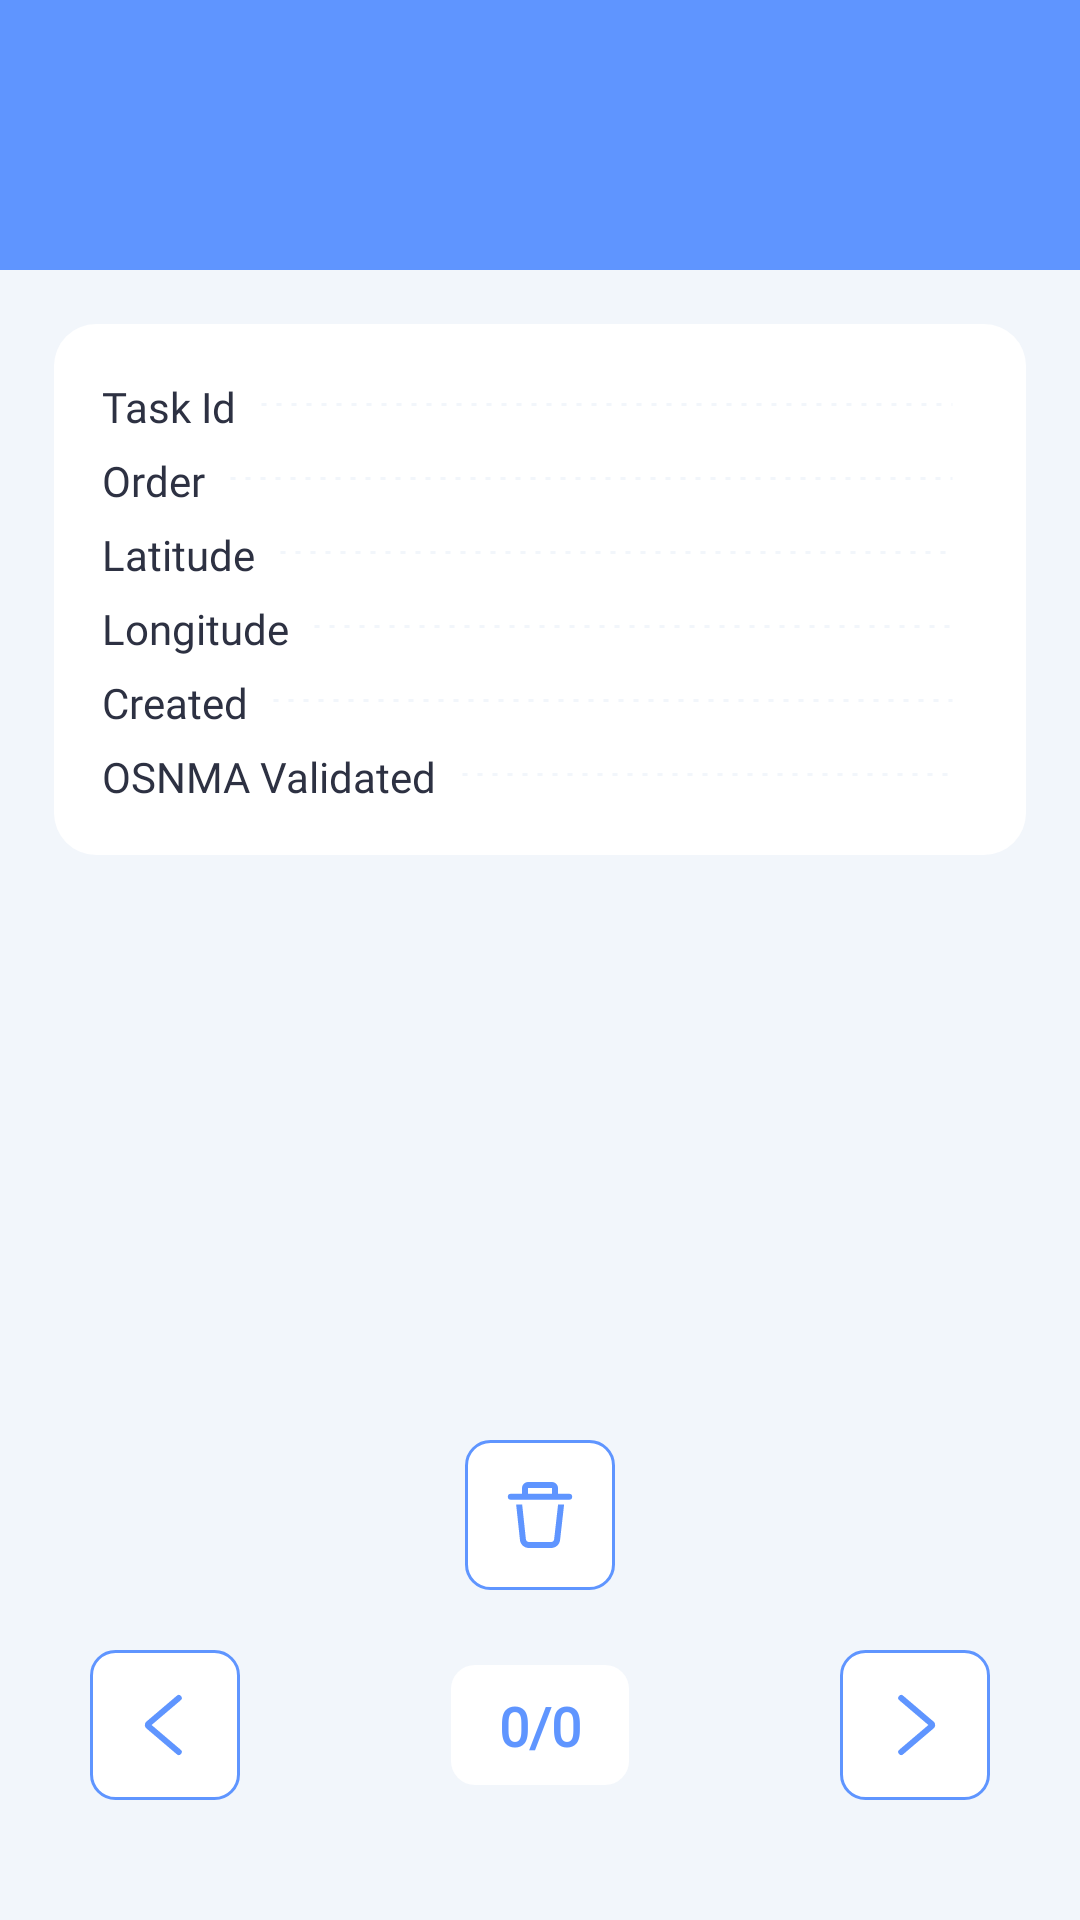

This screen was rendered from an Android layout file. Write that file and the resources it references.
<!-- AndroidManifest.xml: application theme AppTheme -->
<!-- res/layout/activity_task_photo_gallery_v1.xml -->
<?xml version="1.0" encoding="utf-8"?>
<androidx.constraintlayout.widget.ConstraintLayout xmlns:android="http://schemas.android.com/apk/res/android"
    xmlns:app="http://schemas.android.com/apk/res-auto"
    xmlns:tools="http://schemas.android.com/tools"
    android:layout_width="match_parent"
    android:layout_height="match_parent"
    tools:context="com.erasmicoin.euspa.gsa.egnss4all.TaskPhotoGalleryActivity">

    <include
        android:id="@+id/toolbar"
        layout="@layout/toolbar"
        app:layout_constraintEnd_toEndOf="parent"
        app:layout_constraintStart_toStartOf="parent"
        app:layout_constraintTop_toTopOf="parent" />

    <androidx.viewpager2.widget.ViewPager2
        android:id="@+id/tpg_viewPager2_photoPager"
        android:layout_width="0dp"
        android:layout_height="0dp"
        app:layout_constraintBottom_toBottomOf="parent"
        app:layout_constraintEnd_toEndOf="parent"
        app:layout_constraintStart_toStartOf="parent"
        app:layout_constraintTop_toBottomOf="@+id/toolbar" >

    </androidx.viewpager2.widget.ViewPager2>

    <LinearLayout
        style="@style/panel"
        android:layout_width="0dp"
        android:layout_height="wrap_content"
        android:layout_marginStart="18dp"
        android:layout_marginTop="18dp"
        android:layout_marginEnd="18dp"
        android:orientation="vertical"
        app:layout_constraintEnd_toEndOf="parent"
        app:layout_constraintStart_toStartOf="parent"
        app:layout_constraintTop_toBottomOf="@+id/toolbar">

        <LinearLayout
            style="@style/panelRowFirstMin"
            android:orientation="horizontal">

            <TextView
                android:id="@+id/textView85"
                style="@style/panelValueStartMin"
                android:text="@string/tpg_taskId" />

            <TextView style="@style/panelValueMiddle" />

            <TextView
                android:id="@+id/tpg_textView_taskId"
                style="@style/panelValueEndMin" />
        </LinearLayout>

        <LinearLayout
            style="@style/panelRowMin"
            android:orientation="horizontal">

            <TextView
                android:id="@+id/textView87"
                style="@style/panelValueStartMin"
                android:text="@string/tpg_order" />

            <TextView style="@style/panelValueMiddle" />

            <TextView
                android:id="@+id/tpg_textView_order"
                style="@style/panelValueEndMin" />
        </LinearLayout>

        <LinearLayout
            style="@style/panelRowMin"
            android:orientation="horizontal">

            <TextView
                android:id="@+id/textView89"
                style="@style/panelValueStartMin"
                android:text="@string/tpg_latitude" />

            <TextView style="@style/panelValueMiddle" />

            <TextView
                android:id="@+id/tpg_textView_latitude"
                style="@style/panelValueEndMin" />
        </LinearLayout>

        <LinearLayout
            style="@style/panelRowMin"
            android:orientation="horizontal">

            <TextView
                android:id="@+id/textView90"
                style="@style/panelValueStartMin"
                android:text="@string/tpg_longitude" />

            <TextView style="@style/panelValueMiddle" />

            <TextView
                android:id="@+id/tpg_textView_longitude"
                style="@style/panelValueEndMin" />
        </LinearLayout>

        <LinearLayout
            style="@style/panelRowMin"
            android:orientation="horizontal">

            <TextView
                android:id="@+id/textView93"
                style="@style/panelValueStartMin"
                android:text="@string/tpg_created" />

            <TextView style="@style/panelValueMiddle" />

            <TextView
                android:id="@+id/tpg_textView_created"
                style="@style/panelValueEndMin" />
        </LinearLayout>

        <LinearLayout style="@style/panelRowMin"
            android:id="@+id/tpg_netstat_layout"
            android:visibility="gone">

            <TextView
                android:id="@+id/textView164"
                style="@style/panelValueStartMin"
                android:text="@string/pd_network_status" />

            <TextView style="@style/panelValueMiddle" />

            <TextView
                android:id="@+id/tpg_textView_netstat"
                style="@style/panelValueEndMin" />
        </LinearLayout>

        <LinearLayout
            style="@style/panelRowMin"
            android:orientation="horizontal">

            <TextView
                android:id="@+id/textView94"
                style="@style/panelValueStartMin"
                android:text="@string/tpg_osnma_validated" />

            <TextView style="@style/panelValueMiddle" />

            <TextView
                android:id="@+id/tpg_textView_osnma"
                style="@style/panelValueEndMin" />
        </LinearLayout>



        <LinearLayout
            style="@style/panelRowMin"
            android:visibility="gone"
            android:id="@+id/tpg_layout_valisats"
            android:orientation="horizontal">

            <TextView
                android:id="@+id/textView95"
                style="@style/panelValueStartMin"
                android:text="@string/tpg_osnma_valisats" />

            <TextView style="@style/panelValueMiddle" />

            <TextView
                android:id="@+id/tpg_textView_osnma_valisats"
                style="@style/panelValueEndMin" />
        </LinearLayout>
    </LinearLayout>

    <ImageButton
        android:id="@+id/tpg_imageButton_delete"
        style="@style/buttonImage"
        android:layout_width="50dp"
        android:layout_height="50dp"
        android:layout_marginStart="30dp"
        android:layout_marginEnd="30dp"
        android:layout_marginBottom="20dp"
        android:background="@drawable/background_button_white_r8"
        android:onClick="deletePhotoDialog"
        app:layout_constraintBottom_toTopOf="@+id/constraintLayout12"
        app:layout_constraintEnd_toEndOf="parent"
        app:layout_constraintStart_toStartOf="parent"
        app:srcCompat="@drawable/all_icon_btn_trash"
        app:tint="@color/mainPrimary"/>

    <androidx.constraintlayout.widget.ConstraintLayout
        android:id="@+id/constraintLayout12"
        android:layout_width="0dp"
        android:layout_height="wrap_content"
        android:layout_marginStart="30dp"
        android:layout_marginEnd="30dp"
        android:layout_marginBottom="40dp"
        app:layout_constraintBottom_toBottomOf="parent"
        app:layout_constraintEnd_toEndOf="parent"
        app:layout_constraintStart_toStartOf="parent">

        <ImageButton
            android:id="@+id/imageButton"
            style="@style/buttonImage"
            android:layout_width="50dp"
            android:layout_height="50dp"
            android:background="@drawable/background_button_white_r8"
            android:onClick="nextPhoto"
            app:layout_constraintBottom_toBottomOf="parent"
            app:layout_constraintEnd_toEndOf="parent"
            app:layout_constraintTop_toTopOf="parent"
            app:srcCompat="@drawable/all_icon_btn_next"
            app:tint="@color/mainPrimary"/>

        <ImageButton
            android:id="@+id/imageButton3"
            style="@style/buttonImage"
            android:layout_width="50dp"
            android:layout_height="50dp"
            android:background="@drawable/background_button_white_r8"
            android:onClick="previousPhoto"
            app:layout_constraintBottom_toBottomOf="parent"
            app:layout_constraintStart_toStartOf="parent"
            app:layout_constraintTop_toTopOf="parent"
            app:srcCompat="@drawable/all_icon_btn_back"
            app:tint="@color/mainPrimary"/>

        <TextView
            android:id="@+id/tpg_textView_photoCounter"
            style="@style/buttonTextWhite"
            android:layout_width="wrap_content"
            android:layout_height="40dp"
            android:gravity="center"
            android:textColor="@color/mainPrimary"
            android:text="0/0"
            android:textFontWeight="700"
            android:textSize="18sp"
            app:layout_constraintBottom_toBottomOf="parent"
            app:layout_constraintEnd_toEndOf="parent"
            app:layout_constraintStart_toStartOf="parent"
            app:layout_constraintTop_toTopOf="parent" />

    </androidx.constraintlayout.widget.ConstraintLayout>

</androidx.constraintlayout.widget.ConstraintLayout>
<!-- res/layout/toolbar.xml (included above) -->
<?xml version="1.0" encoding="utf-8"?>
<androidx.appcompat.widget.Toolbar xmlns:android="http://schemas.android.com/apk/res/android"
    xmlns:app="http://schemas.android.com/apk/res-auto"

    android:layout_width="match_parent"
    android:layout_height="90dp"
    android:paddingTop="@dimen/gn_statusBarHeight"

    android:background="@color/mainPrimary"
    android:fitsSystemWindows="false"
    android:theme="@style/ThemeToolbar"
    app:titleTextAppearance="@style/Toolbar.TitleText">


</androidx.appcompat.widget.Toolbar>
<!-- resources referenced by this layout -->
<resources>
  <color name="mainPrimary">#5F95FF</color>
  <dimen name="gn_statusBarHeight">30dp</dimen>
  <string name="pd_network_status">Network Status</string>
  <string name="tpg_created">Created</string>
  <string name="tpg_latitude">Latitude</string>
  <string name="tpg_longitude">Longitude</string>
  <string name="tpg_order">Order</string>
  <string name="tpg_osnma_validated">OSNMA Validated</string>
  <string name="tpg_osnma_valisats">Validated sats</string>
  <string name="tpg_taskId">Task Id</string>
  <style name="Toolbar.TitleText" parent="TextAppearance.Widget.AppCompat.Toolbar.Title">
          <item name="android:textSize">24sp</item>
          <item name="android:fontFamily">@font/roboto_family</item>
          <item name="android:textFontWeight">600</item>
          <item name="android:textColor">#FFFFFF</item>
      </style>
  <style name="buttonImage">
          <item name="android:padding">8dp</item>
          <item name="android:background">@drawable/background_button_white</item>
          <item name="android:scaleType">centerInside</item>
      </style>
  <style name="buttonTextWhite" parent="buttonTextBase">
          <item name="android:background">@drawable/background_button_white</item>
      </style>
  <style name="panel">
          <item name="android:background">@drawable/background_panel</item>
          <item name="android:padding">16dp</item>
      </style>
  <style name="panelRowFirstMin" parent="panelRow">
          <item name="android:layout_marginTop">0dp</item>
      </style>
  <style name="panelRowMin" parent="panelRow">
          <item name="android:layout_marginTop">3dp</item>
      </style>
  <style name="panelValueEndMin" parent="panelValueEnd">
          <item name="android:textSize">14sp</item>
      </style>
  <style name="panelValueStartMin" parent="panelValueStart">
          <item name="android:textSize">14sp</item>
      </style>
  <color name="mainSecondary">#4A6FB5</color>
  <!-- drawable background_button_white (drawable) -->
  <?xml version="1.0" encoding="utf-8"?>
  <shape xmlns:android="http://schemas.android.com/apk/res/android">
      <solid android:color="#FFFFFF"></solid>
      <corners android:radius="8dp"></corners>
  </shape>
  <style name="buttonTextBase" parent="widgetTextBase">
          <item name="android:textSize">14sp</item>
          <item name="android:textColor">@color/textBold</item>
          <item name="android:stateListAnimator">@null</item>
      </style>
  <!-- drawable background_panel (drawable) -->
  <?xml version="1.0" encoding="utf-8"?>
  <shape xmlns:android="http://schemas.android.com/apk/res/android">
      <solid android:color="#FFFFFF"></solid>
      <corners android:radius="14dp"></corners>
  </shape>
  <style name="panelRow">
          <item name="android:layout_marginTop">8dp</item>
          <item name="android:layout_width">match_parent</item>
          <item name="android:layout_height">wrap_content</item>
      </style>
  <style name="textNormal" parent="textBase">
          <item name="android:textColor">@color/textNormal</item>
      </style>
  <color name="colorPrimary">#E4ECF7</color>
  <color name="colorPrimaryDark">#4A6FB5</color>
  <color name="colorAccent">#5F95FF</color>
  <color name="grayBackground">#F2F6FB</color>
  <style name="widgetTextBase" parent="textBase">
          <item name="android:paddingStart">16dp</item>
          <item name="android:paddingEnd">16dp</item>
          <item name="android:paddingTop">8dp</item>
          <item name="android:paddingBottom">8dp</item>
      </style>
  <color name="textBold">#2D3142</color>
  <style name="textBold" parent="textBase">
          <item name="android:textColor">@color/textBold</item>
      </style>
  <style name="textBase">
          <item name="android:textColor">@color/textNormal</item>
          <item name="android:fontFamily">@font/roboto_family</item>
          <item name="android:textSize">16sp</item>
      </style>
  <color name="textNormal">#2D3142</color>
</resources>
